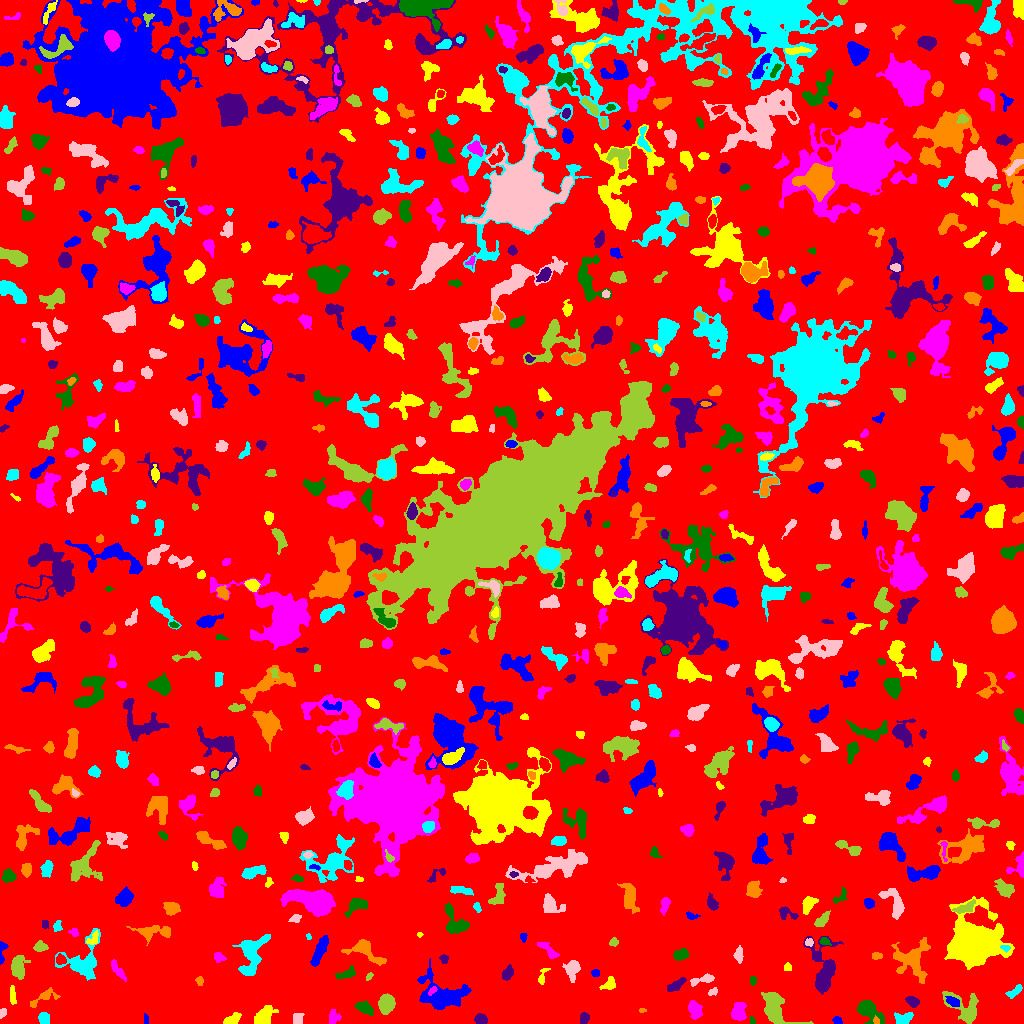

The file beside this chart, header and first rows:
ID, X, Y, A, B, theta, total_flux, mu_max, mu_median, mu_mean, R_fwhm, R_e, R10, R90, x_start, x_end, y_start, y_end, area, greylevel
0, 508.1, 508.5, 300.8, 292.8, 0.616, 1360286, 13.0, 1.0, 1.755, 35.01, 227.4, 86.2, 371.2, 0, 1023, 0, 1023, 775157, 1.755
1, 837, 3.229, 2.099, 1.533, -0.5304, 83.0, 3.0, 1.0, 1.221, 2.932, 2.257, 0.7979, 3.523, 832, 842, 0, 7, 68, 6.221
2, 264.7, 7.368, 5.627, 3.526, 0.8606, 1320, 9.0, 4.0, 4.49, 6.457, 5.293, 2.111, 8.444, 254, 278, 0, 18, 294, 7.49
3, 694.8, 13.21, 4.574, 2.887, -1.201, 584.0, 6.0, 3.0, 2.768, 5.997, 4.549, 1.871, 7.114, 688, 702, 4, 23, 211, 6.768
4, 752, 2.739, 2.151, 1.242, -1.419, 88.0, 4.0, 2.0, 2.095, 3.09, 2.034, 0.7979, 3.09, 750, 755, 0, 7, 42, 8.095
5, 480.8, 3.979, 2.914, 2.337, -0.2525, 512.0, 8.0, 4.0, 4.129, 4.652, 3.385, 1.382, 5.262, 474, 487, 0, 10, 124, 8.129
6, 876.5, 2.961, 2.129, 1.378, -0.9934, 152.0, 6.0, 3.0, 3.378, 3.192, 2.111, 0.7979, 3.241, 873, 879, 0, 8, 45, 16.38
7, 43.95, 4.905, 2.72, 2.336, -1.211, 516.0, 9.0, 4.0, 4.128, 4.146, 3.192, 1.262, 5.109, 38, 49, 0, 11, 125, 8.128
8, 297.9, 4.393, 2.837, 2.213, 1.449, 117.0, 2.0, 1.0, 1.035, 5.171, 3.038, 1.262, 4.787, 293, 304, 0, 10, 113, 6.035
9, 386.4, 19.96, 3.933, 3.328, 1.445, 2191, 22.0, 6.0, 7.77, 5.412, 4.618, 1.784, 7.464, 378, 395, 9, 30, 282, 12.77
10, 996.5, 8.118, 5.356, 2.666, 1.246, 788.0, 8.0, 3.0, 3.339, 5.67, 4.478, 1.693, 7.334, 989, 1004, 0, 23, 236, 7.339
11, 145.5, 4.044, 2.668, 1.019, -1.475, 45.0, 2.0, 1.0, 0.9184, 3.385, 2.034, 0.7979, 3.141, 144, 148, 0, 10, 49, 5.918
12, 231.9, 3.378, 4.454, 2.232, 0.4332, 569.0, 8.0, 4.0, 3.793, 5.015, 3.7, 1.493, 5.809, 223, 241, 0, 11, 150, 7.793
13, 333.4, 6.027, 3.715, 2.541, 1.485, 291.0, 4.0, 2.0, 2.172, 5.262, 3.613, 1.493, 5.585, 329, 341, 0, 14, 134, 6.172
14, 363.8, 15.8, 4.614, 2.481, -0.4652, 508.0, 7.0, 2.0, 2.746, 4.26, 4.029, 1.596, 6.531, 355, 373, 8, 22, 185, 6.746
15, 584, 4.917, 2.504, 1.915, 1.326, 254.0, 7.0, 2.0, 2.54, 2.932, 2.764, 0.9772, 4.442, 580, 589, 0, 11, 100, 7.54
16, 642.3, 13.19, 1.84, 1.075, -0.0007003, 62.0, 4.0, 2.0, 1.879, 2.585, 1.693, 0.5642, 2.646, 639, 646, 11, 15, 33, 5.879
17, 903.9, 4.959, 4.535, 2.719, 0.2526, 507.0, 6.0, 3.0, 2.832, 5.557, 4.26, 1.693, 6.531, 894, 913, 0, 11, 179, 6.832
18, 2.935, 10.72, 2.639, 1.501, 1.319, 124.0, 4.0, 2.0, 2.0, 3.478, 2.394, 0.9772, 3.868, 0, 6, 5, 15, 62, 6.0
19, 964.8, 15.39, 11.01, 6.313, -0.6512, 1645, 9.0, 3.0, 3.337, 6.077, 6.887, 2.585, 10.81, 942, 978, 0, 32, 493, 7.337
20, 1015, 5.978, 4.229, 2.738, 0.2271, 367.0, 6.0, 2.0, 1.911, 4.107, 3.827, 1.382, 6.283, 1008, 1023, 0, 14, 192, 7.911
21, 953.5, 21.48, 3.655, 1.972, -0.4472, 278.0, 5.0, 2.0, 2.336, 3.949, 3.338, 1.262, 5.293, 945, 959, 17, 27, 119, 10.34
22, 12.5, 28.17, 4.929, 1.475, -1.509, 161.0, 2.0, 2.0, 1.491, 5.781, 3.568, 1.596, 5.293, 10, 16, 19, 38, 108, 5.491
23, 738.5, 11.61, 4.462, 3.268, 1.393, 673.0, 5.0, 3.0, 2.816, 6.383, 4.853, 2.034, 7.442, 731, 746, 3, 21, 239, 6.816
24, 868.9, 12.17, 7.087, 3.634, -0.6998, 2338, 20.0, 6.0, 6.185, 4.687, 5.614, 1.954, 8.974, 857, 884, 0, 23, 378, 10.19
25, 912.6, 22.09, 3.213, 2.264, -0.6183, 360.0, 6.0, 3.0, 2.903, 4.618, 3.385, 1.262, 5.352, 905, 919, 16, 27, 124, 6.903
26, 43.39, 25.59, 8.669, 2.846, 0.5062, 332.0, 4.0, 1.0, 1.668, 5.585, 4.37, 1.596, 7.024, 30, 60, 16, 36, 199, 5.668
27, 1014, 31.99, 4.929, 1.908, 0.6579, 278.0, 5.0, 2.0, 2.206, 3.949, 3.385, 1.262, 5.382, 1005, 1022, 25, 39, 126, 6.206
28, 713, 31.68, 2.563, 1.664, 0.4854, 135.0, 4.0, 2.0, 2.077, 3.656, 2.459, 0.9772, 3.989, 708, 717, 28, 36, 65, 6.077
29, 774.8, 15.31, 9.974, 5.563, -0.9821, 1834, 7.0, 3.0, 3.135, 8.885, 7.527, 2.877, 11.63, 761, 813, 0, 31, 585, 7.135
30, 228.4, 35.14, 3.492, 1.403, -0.03472, 133.0, 3.0, 2.0, 1.773, 3.656, 2.764, 1.128, 4.37, 219, 235, 32, 38, 75, 5.773
31, 444.2, 26.96, 11.48, 7.261, -0.1769, 3860, 15.0, 3.0, 4.159, 6.979, 7.838, 2.932, 13.98, 417, 471, 14, 65, 928, 8.159
32, 609.2, 39.25, 3.848, 2.68, 0.586, 361.0, 6.0, 3.0, 2.616, 4.72, 3.7, 1.382, 5.67, 599, 615, 34, 47, 138, 6.616
33, 432.4, 32.76, 2.722, 1.452, 0.7551, 139.0, 4.0, 2.0, 2.356, 3.827, 2.523, 0.9772, 3.742, 428, 437, 28, 37, 59, 11.36
34, 752.7, 43.15, 2.449, 1.52, -1.554, 106.0, 3.0, 2.0, 1.797, 3.192, 2.394, 0.9772, 3.868, 750, 756, 38, 47, 59, 5.797
35, 675.9, 38.49, 5.593, 2.082, 0.5876, 316.0, 3.0, 2.0, 1.927, 5.698, 4.068, 1.784, 6.408, 667, 686, 32, 46, 164, 5.927
36, 199.1, 42.94, 2.351, 1.668, -1.426, 116.0, 4.0, 2.0, 1.785, 3.432, 2.459, 0.7979, 3.949, 195, 203, 38, 47, 65, 6.785
37, 251.2, 70.08, 10.65, 5.687, 1.354, 1651, 8.0, 2.0, 2.584, 6.676, 7.421, 2.706, 12.05, 232, 270, 48, 89, 639, 6.584
38, 703, 44.02, 6.748, 1.781, 0.2489, 387.0, 7.0, 2.0, 2.404, 2.985, 3.785, 1.382, 6.155, 690, 714, 37, 50, 161, 6.404
39, 368.8, 47.35, 1.986, 1.067, 0.8332, 49.0, 3.0, 1.0, 1.021, 2.185, 1.784, 0.5642, 2.877, 366, 373, 43, 51, 48, 7.021
40, 997.9, 48.15, 3.952, 3.182, -0.7097, 1038, 12.0, 4.0, 4.919, 5.078, 4.406, 1.693, 7.092, 987, 1005, 38, 55, 211, 8.919
41, 595.5, 50.51, 2.026, 1.774, 0.0, 138.0, 4.0, 2.0, 2.262, 3.742, 2.523, 0.9772, 3.742, 591, 599, 47, 54, 61, 6.262
42, 542, 45.87, 4.69, 1.503, 1.284, 148.0, 4.0, 1.0, 1.495, 3.742, 2.459, 0.9772, 4.107, 538, 550, 39, 55, 99, 6.495
43, 116.7, 54.38, 5.537, 1.816, -0.9794, 254.0, 4.0, 2.0, 1.608, 5.262, 3.785, 1.382, 5.809, 111, 126, 42, 64, 158, 6.608
44, 346.6, 49.62, 5.489, 2.277, 0.3082, 419.0, 6.0, 2.0, 2.739, 4.583, 4.068, 1.493, 6.433, 335, 355, 45, 58, 153, 5.739
45, 507.2, 49.6, 3.17, 2.051, 1.067, 174.0, 4.0, 1.0, 1.261, 4.107, 3.09, 1.128, 4.983, 502, 513, 43, 59, 138, 6.261
46, 911.9, 64.2, 8.715, 8.123, 1.525, 1830, 9.0, 2.0, 2.524, 5.863, 7.136, 2.646, 12.87, 891, 930, 40, 86, 725, 6.524
47, 83.02, 62.77, 12.01, 9.258, 0.9494, 2117, 7.0, 3.0, 3.095, 8.156, 8.795, 3.338, 13.45, 55, 100, 43, 95, 684, 6.095
48, 572, 54.43, 4.932, 3.401, 1.523, 510.0, 6.0, 2.0, 2.143, 4.853, 4.652, 1.693, 7.632, 562, 580, 41, 63, 238, 6.143
49, 18.14, 56.02, 5.734, 3.515, 1.543, 1268, 8.0, 4.0, 4.255, 7.674, 5.557, 2.326, 8.556, 11, 30, 44, 68, 298, 7.255
50, 60.52, 63.96, 2.466, 2.001, -0.2766, 142.0, 4.0, 1.0, 1.464, 3.742, 2.706, 0.9772, 4.37, 56, 66, 59, 70, 97, 8.464
51, 319.8, 73.27, 8.254, 2.174, 1.159, 1024, 7.0, 3.0, 3.436, 6.77, 5.352, 2.111, 8.33, 310, 328, 57, 88, 298, 7.436
52, 787.5, 56.37, 1.91, 1.426, 0.0, 60.0, 3.0, 1.0, 1.0, 2.111, 1.954, 0.5642, 3.338, 784, 791, 53, 61, 60, 6.0
53, 219.4, 66.16, 2.899, 2.297, -0.5557, 177.0, 4.0, 2.0, 1.825, 4.107, 2.985, 1.128, 4.886, 214, 226, 61, 71, 97, 5.825
54, 680.6, 68.75, 3.627, 2.365, 0.2889, 541.0, 8.0, 3.0, 3.559, 4.82, 3.742, 1.493, 5.863, 673, 688, 63, 75, 152, 7.559
55, 444.1, 64.01, 2.104, 1.863, -1.044, 222.0, 7.0, 3.0, 3.127, 3.192, 2.459, 0.9772, 3.909, 439, 448, 60, 69, 71, 7.127
56, 875.5, 67.5, 1.819, 1.539, 0.0, 68.0, 3.0, 1.0, 0.9315, 2.523, 2.111, 0.7979, 3.432, 872, 882, 64, 71, 73, 5.932
57, 1005, 75.76, 2.335, 1.334, -0.2423, 146.0, 6.0, 2.0, 2.655, 2.646, 2.111, 0.7979, 3.523, 1000, 1010, 71, 78, 55, 12.65
58, 738.8, 68.41, 3.701, 1.959, 1.535, 344.0, 6.0, 3.0, 2.843, 4.549, 3.338, 1.262, 5.232, 733, 743, 60, 78, 121, 6.843
59, 39.98, 76.72, 3.079, 2.222, -0.03496, 296.0, 6.0, 2.0, 2.407, 4.029, 3.192, 1.262, 5.171, 33, 48, 72, 83, 123, 7.407
... 713 more rows
